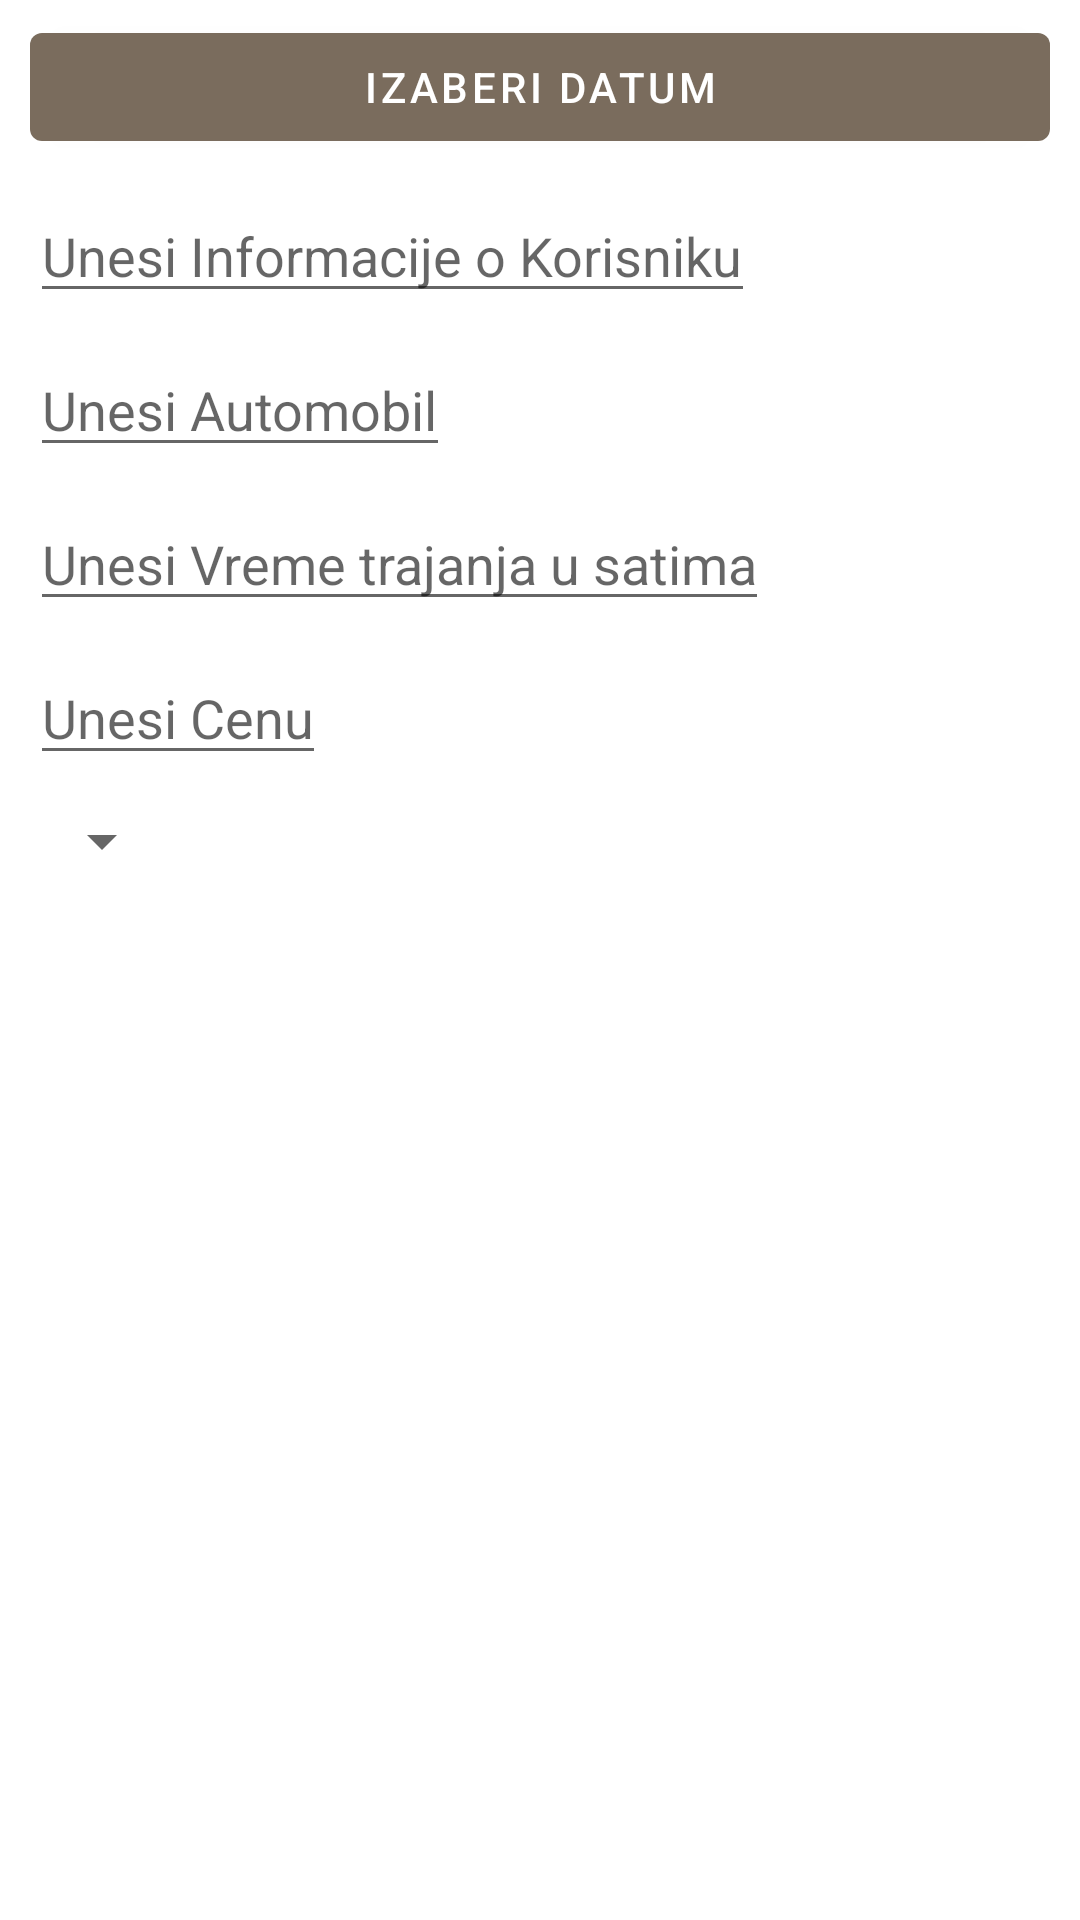

Layout XML and referenced resources for this Android screen:
<!-- AndroidManifest.xml: application theme Theme.AutOZeTA -->
<!-- res/layout/alert_dialog_full_termin.xml -->
<?xml version="1.0" encoding="utf-8"?>
<LinearLayout xmlns:android="http://schemas.android.com/apk/res/android"
    android:layout_width="match_parent"
    android:layout_height="match_parent"
    android:orientation="vertical">

    <ScrollView
        android:layout_width="match_parent"
        android:layout_height="match_parent">

        <LinearLayout
            android:layout_width="match_parent"
            android:layout_height="match_parent"
            android:orientation="vertical">

            <Button
                android:id="@+id/btnDate"
                android:layout_marginStart="10dp"
                android:layout_marginEnd="10dp"
                android:layout_marginBottom="5dp"
                android:layout_marginTop="5dp"
                android:layout_width="match_parent"
                android:layout_height="wrap_content"
                android:text="Izaberi Datum" />

            <EditText
                android:id="@+id/userInfo"
                android:layout_width="wrap_content"
                android:layout_height="wrap_content"
                android:layout_marginStart="10dp"
                android:layout_marginEnd="10dp"
                android:layout_marginBottom="5dp"
                android:layout_marginTop="5dp"
                android:hint="Unesi Informacije o Korisniku"
                android:inputType="text" />

            <EditText
                android:id="@+id/carInfo"
                android:layout_width="wrap_content"
                android:layout_height="wrap_content"
                android:layout_marginStart="10dp"
                android:layout_marginEnd="10dp"
                android:layout_marginBottom="5dp"
                android:layout_marginTop="5dp"
                android:hint="Unesi Automobil"
                android:inputType="text" />

            <EditText
                android:id="@+id/etVremeTrajanja"
                android:layout_width="wrap_content"
                android:layout_height="wrap_content"
                android:layout_marginStart="10dp"
                android:layout_marginEnd="10dp"
                android:layout_marginBottom="5dp"
                android:layout_marginTop="5dp"
                android:hint="Unesi Vreme trajanja u satima"
                android:inputType="numberDecimal" />

            <EditText
                android:id="@+id/etCena"
                android:layout_width="wrap_content"
                android:layout_height="wrap_content"
                android:layout_marginStart="10dp"
                android:layout_marginEnd="10dp"
                android:layout_marginBottom="5dp"
                android:layout_marginTop="5dp"
                android:hint="Unesi Cenu"
                android:inputType="number" />

            <Spinner
                android:id="@+id/spinnerServiceType"
                android:layout_width="wrap_content"
                android:layout_marginStart="10dp"
                android:layout_marginEnd="10dp"
                android:layout_marginBottom="5dp"
                android:layout_marginTop="5dp"
                android:layout_height="wrap_content" />

        </LinearLayout>
    </ScrollView>
</LinearLayout>
<!-- resources referenced by this layout -->
<resources>
  <style name="Theme.AutOZeTA" parent="Theme.MaterialComponents.DayNight.DarkActionBar">
          
          <item name="colorPrimary">@color/blue_gray</item>
          <item name="colorPrimaryVariant">@color/pale_cerulian</item>
          <item name="colorOnPrimary">@color/white</item>
          
          <item name="colorSecondary">@color/middle_blue_green</item>
          <item name="colorSecondaryVariant">@color/honeydew</item>
          <item name="colorOnSecondary">@color/black</item>
          
          <item name="android:statusBarColor" tools:targetApi="l">?attr/colorPrimaryVariant</item>
          
  
      </style>
  <color name="blue_gray">#7A6C5D</color>
  <color name="pale_cerulian">#7A6C5D</color>
  <color name="white">#FFFFFFFF</color>
  <color name="middle_blue_green">#BCAC9B</color>
  <color name="honeydew">#BCAC9B</color>
  <color name="black">#FF000000</color>
</resources>
